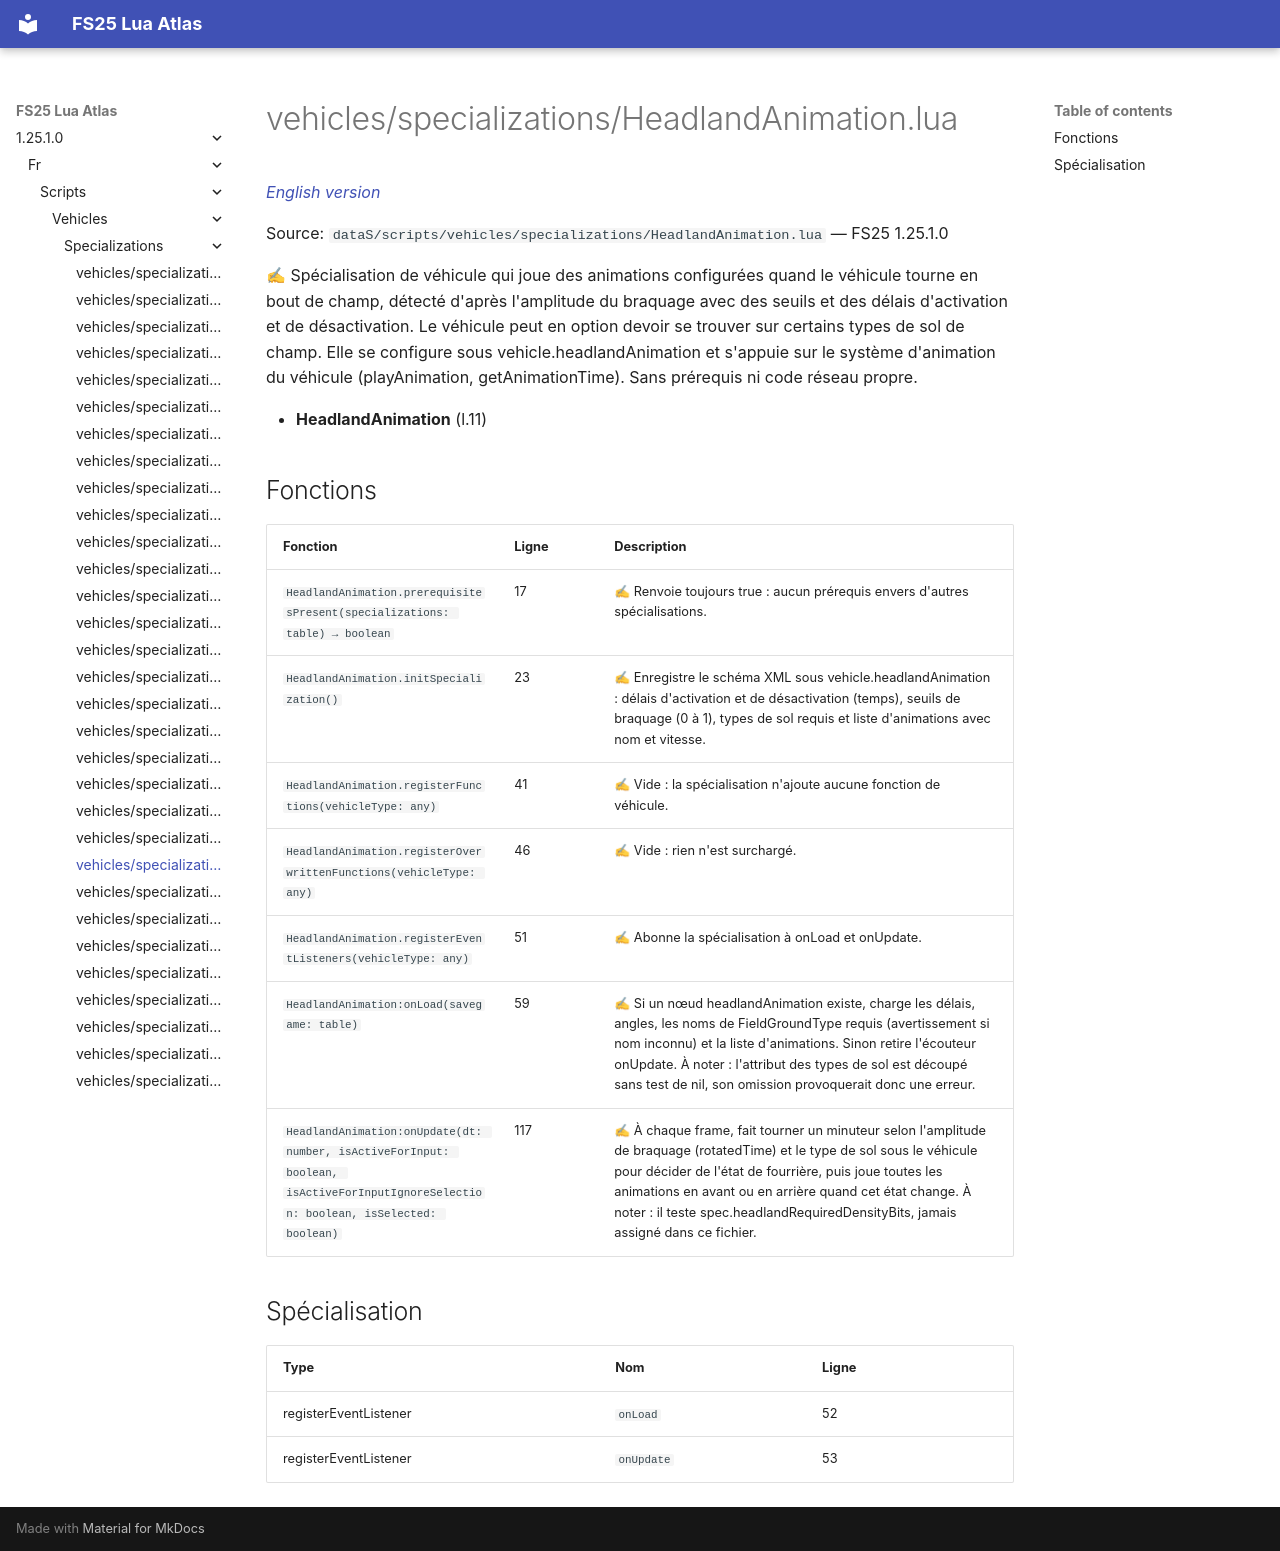

repository: Tim0219800/fs25-lua-atlas · page: 1.25.1.0/fr/scripts/vehicles/specializations/HeadlandAnimation.html · generator: mkdocs

# vehicles/specializations/HeadlandAnimation.lua

*[English version](../../../../scripts/vehicles/specializations/HeadlandAnimation.md)*

Source: `dataS/scripts/vehicles/specializations/HeadlandAnimation.lua` — FS25 1.25.1.0

✍ Spécialisation de véhicule qui joue des animations configurées quand le véhicule tourne en bout de champ, détecté d'après l'amplitude du braquage avec des seuils et des délais d'activation et de désactivation. Le véhicule peut en option devoir se trouver sur certains types de sol de champ. Elle se configure sous vehicle.headlandAnimation et s'appuie sur le système d'animation du véhicule (playAnimation, getAnimationTime). Sans prérequis ni code réseau propre.

- **HeadlandAnimation** (l.11)

## Fonctions

| Fonction | Ligne | Description |
|---|---|---|
| `HeadlandAnimation.prerequisitesPresent(specializations: table) → boolean` | 17 | ✍ Renvoie toujours true : aucun prérequis envers d'autres spécialisations. |
| `HeadlandAnimation.initSpecialization()` | 23 | ✍ Enregistre le schéma XML sous vehicle.headlandAnimation : délais d'activation et de désactivation (temps), seuils de braquage (0 à 1), types de sol requis et liste d'animations avec nom et vitesse. |
| `HeadlandAnimation.registerFunctions(vehicleType: any)` | 41 | ✍ Vide : la spécialisation n'ajoute aucune fonction de véhicule. |
| `HeadlandAnimation.registerOverwrittenFunctions(vehicleType: any)` | 46 | ✍ Vide : rien n'est surchargé. |
| `HeadlandAnimation.registerEventListeners(vehicleType: any)` | 51 | ✍ Abonne la spécialisation à onLoad et onUpdate. |
| `HeadlandAnimation:onLoad(savegame: table)` | 59 | ✍ Si un nœud headlandAnimation existe, charge les délais, angles, les noms de FieldGroundType requis (avertissement si nom inconnu) et la liste d'animations. Sinon retire l'écouteur onUpdate. À noter : l'attribut des types de sol est découpé sans test de nil, son omission provoquerait donc une erreur. |
| `HeadlandAnimation:onUpdate(dt: number, isActiveForInput: boolean, isActiveForInputIgnoreSelection: boolean, isSelected: boolean)` | 117 | ✍ À chaque frame, fait tourner un minuteur selon l'amplitude de braquage (rotatedTime) et le type de sol sous le véhicule pour décider de l'état de fourrière, puis joue toutes les animations en avant ou en arrière quand cet état change. À noter : il teste spec.headlandRequiredDensityBits, jamais assigné dans ce fichier. |

## Spécialisation

| Type | Nom | Ligne |
|---|---|---|
| registerEventListener | `onLoad` | 52 |
| registerEventListener | `onUpdate` | 53 |
